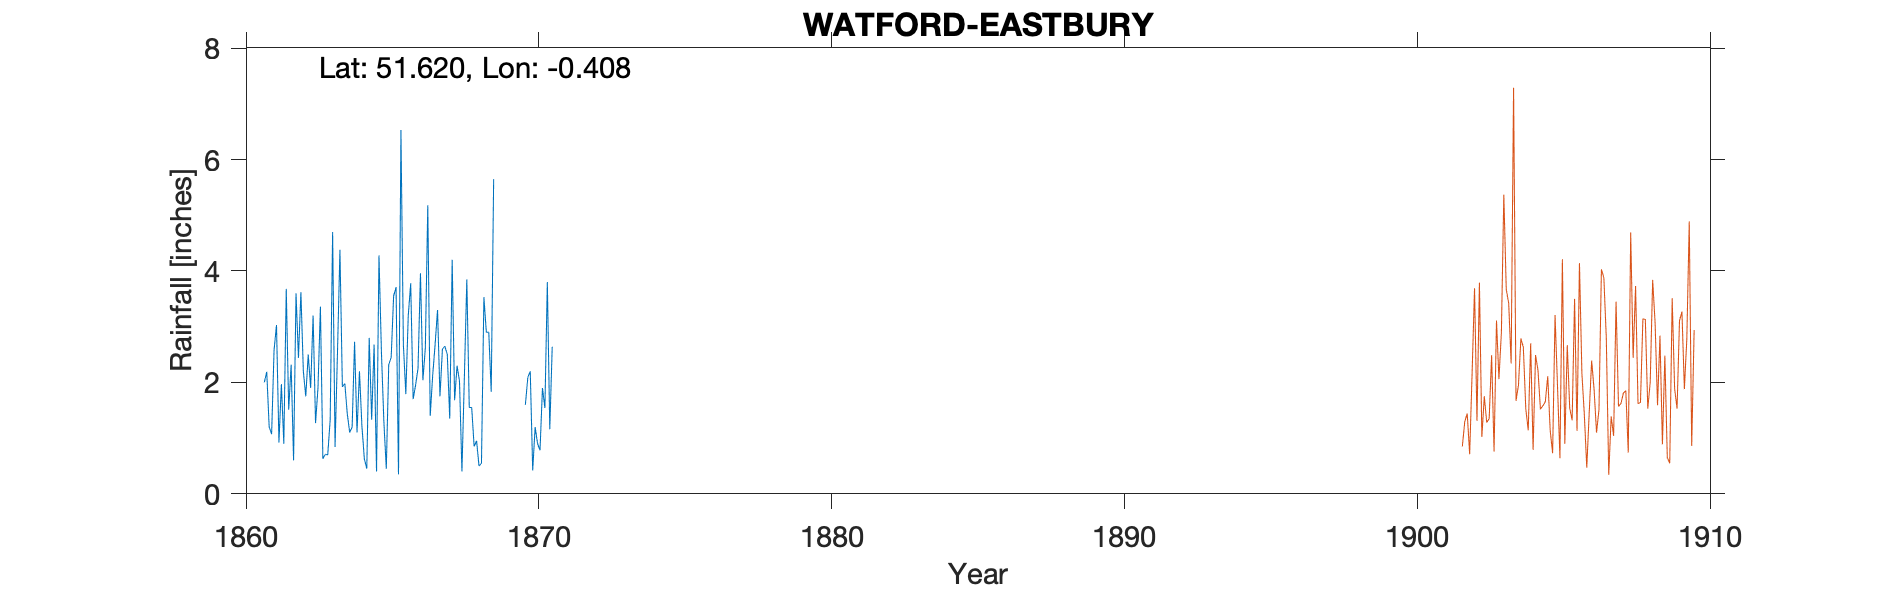

The file beside this chart, header and first rows:
WATFORD-EASTBURY, , , , , , , , , , , , , , , , , , , , , , , 
Grid ref, TQ103924, Long, -0.4082, Lat, 51.62, Elevation, 400, ft, , , , , , , , , , , , , , , 
Station no, RR4576, , , , , , , , , , , , , , , , , , , , , , 
, 1860, 1861, 1862, 1863, 1864, 1865, 1866, 1867, 1868, 1869, 1870, 1871, 1872, 1873, 1874, 1875, 1876, 1877, 1878, 1879, , , 
January, , , 2.32, 3.36, 1.1, 4.28, 3.2, 3.3, 3.85, , 1.6, , , , , , , , , , , , 
February, , 2, 0.6, 0.63, 1.2, 2.55, 3.78, 1.75, 1.55, , 2.09, , , , , , , , , , , , 
March, , 2.19, 3.6, 0.71, 2.73, 1.3, 1.7, 2.6, 1.55, , 2.2, , , , , , , , , , , , 
April, , 1.2, 2.44, 0.7, 1.1, 0.45, 1.95, 2.65, 0.85, , 0.42, , , , , , , , , , , , 
May, , 1.07, 3.62, 1.33, 2.2, 2.32, 2.25, 2.5, 0.95, , 1.2, , , , , , , , , , , , 
June, , 2.58, 2.2, 4.7, 1.22, 2.45, 3.96, 1.35, 0.5, , 0.9, , , , , , , , , , , , 
July, , 3.03, 1.75, 0.84, 0.63, 3.55, 2.04, 4.2, 0.55, , 0.78, , , , , , , , , , , , 
August, , 0.92, 2.5, 2.55, 0.45, 3.71, 2.62, 1.68, 3.53, , 1.9, , , , , , , , , , , , 
September, , 1.97, 1.9, 4.38, 2.8, 0.35, 5.18, 2.3, 2.9, , 1.54, , , , , , , , , , , , 
October, , 0.9, 3.2, 1.92, 1.33, 6.53, 1.4, 2.02, 2.9, , 3.8, , , , , , , , , , , , 
November, , 3.68, 1.27, 1.98, 2.68, 2.68, 2.12, 0.4, 1.83, , 1.16, , , , , , , , , , , , 
December, , 1.51, 1.9, 1.44, 0.4, 1.79, 2.68, 2.1, 5.65, , 2.64, , , , , , , , , , , , 
Total, , 21.54, 27.3, 24.54, 17.84, 31.96, 32.88, 26.85, 26.61, , 20.23, , , , , , , , , , , , 
1861 Jan estimated, , , , , , , , , , , , , , , , , , , , , , , 
